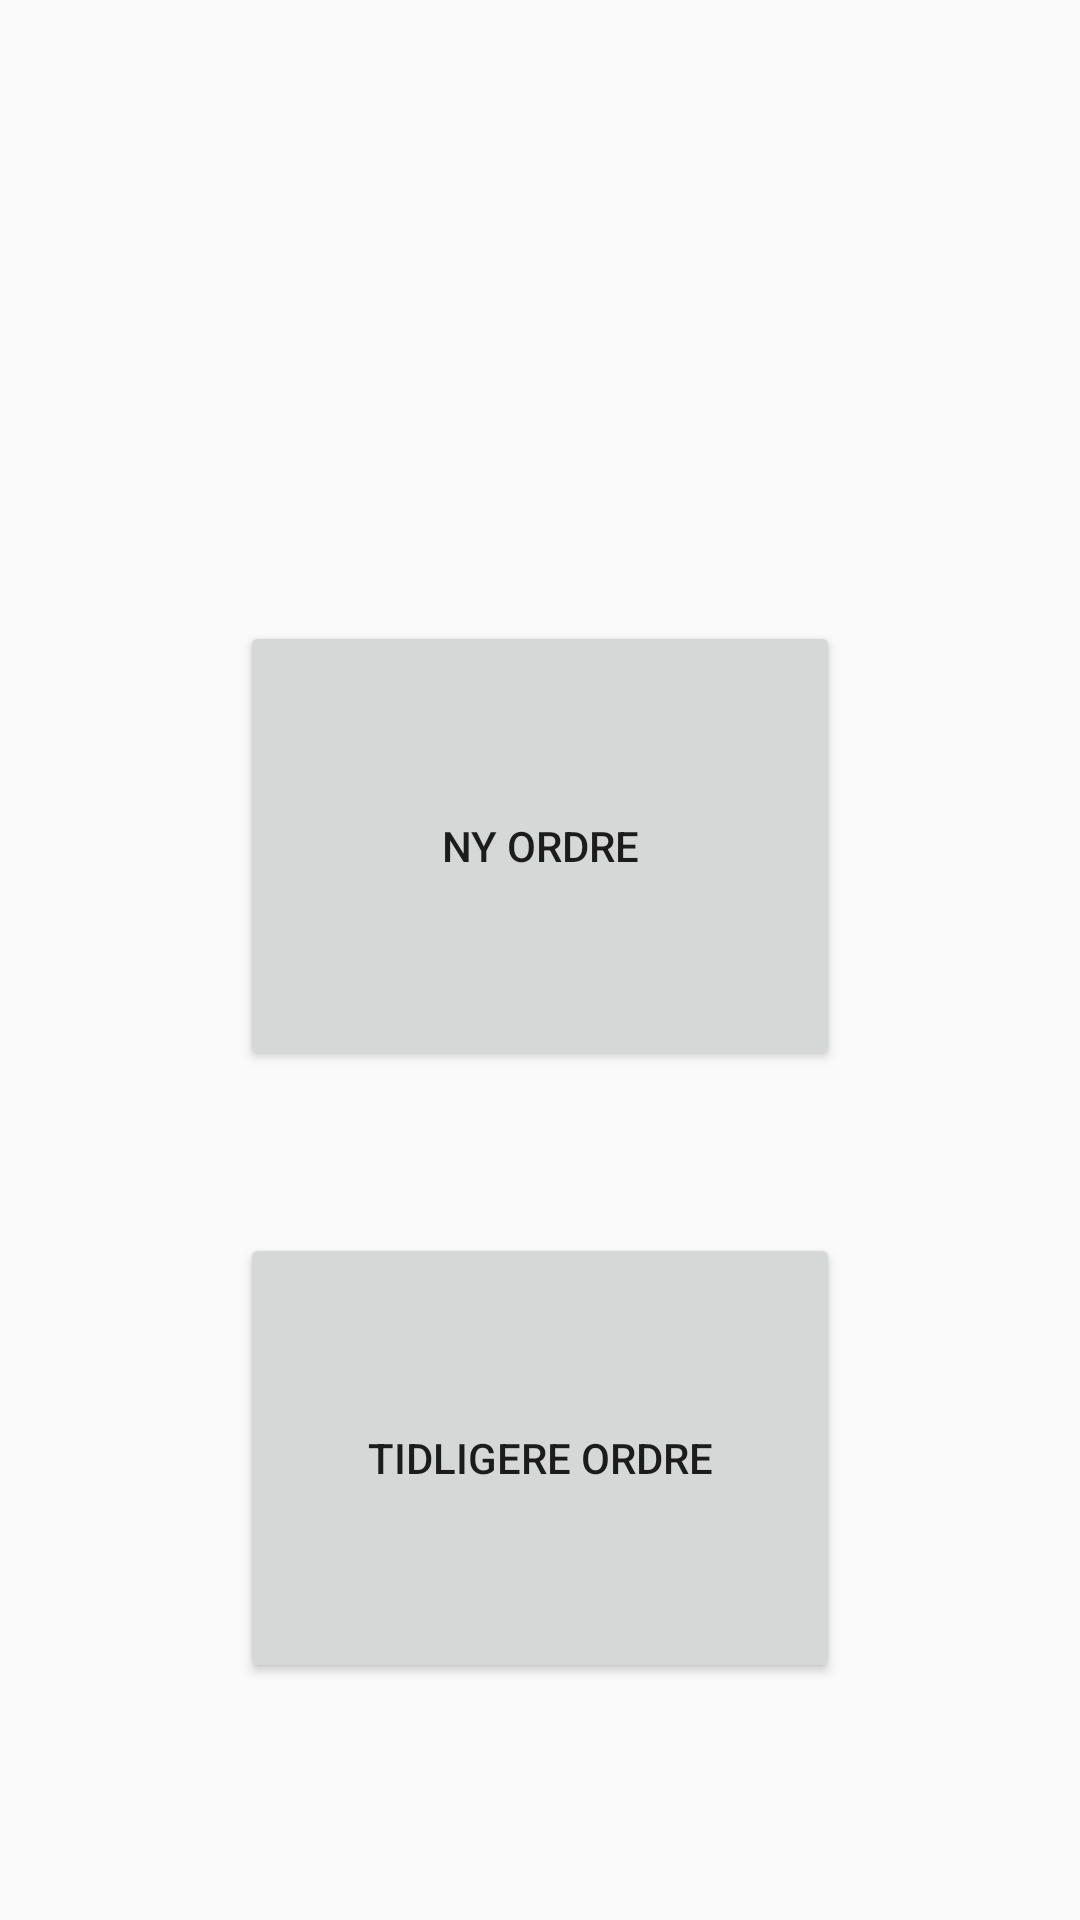

Write the Android layout XML for this screen, with the resource values it uses.
<!-- AndroidManifest.xml: application theme AppTheme -->
<!-- res/layout/fragment_splash.xml -->
<RelativeLayout xmlns:android="http://schemas.android.com/apk/res/android"
    xmlns:tools="http://schemas.android.com/tools" android:layout_width="match_parent"
    android:layout_height="match_parent" tools:context="com.example.phill.bechvinapp.Splash">

    
    <TextView android:layout_width="match_parent" android:layout_height="match_parent"

        android:background="@drawable/vinbech2"

        />

    <Button
        android:layout_width="wrap_content"
        android:layout_height="wrap_content"
        android:text="@string/place_new_order_button"
        android:id="@+id/newOrderButton"
        android:minHeight="150dp"
        android:minWidth="200dp"
        android:layout_marginBottom="54dp"
        android:layout_above="@+id/oldOrdersButton"
        android:layout_centerHorizontal="true" />

    <Button
        android:layout_width="wrap_content"
        android:layout_height="wrap_content"
        android:text="@string/old_orders_button"
        android:id="@+id/oldOrdersButton"
        android:minWidth="200dp"
        android:minHeight="150dp"
        android:layout_marginBottom="79dp"
        android:layout_alignParentBottom="true"
        android:layout_centerHorizontal="true" />

</RelativeLayout>
<!-- resources referenced by this layout -->
<resources>
  <string name="old_orders_button">Tidligere Ordre</string>
  <string name="place_new_order_button">Ny Ordre</string>
  <style name="AppTheme" parent="Theme.AppCompat.Light.DarkActionBar">
          
      </style>
</resources>
